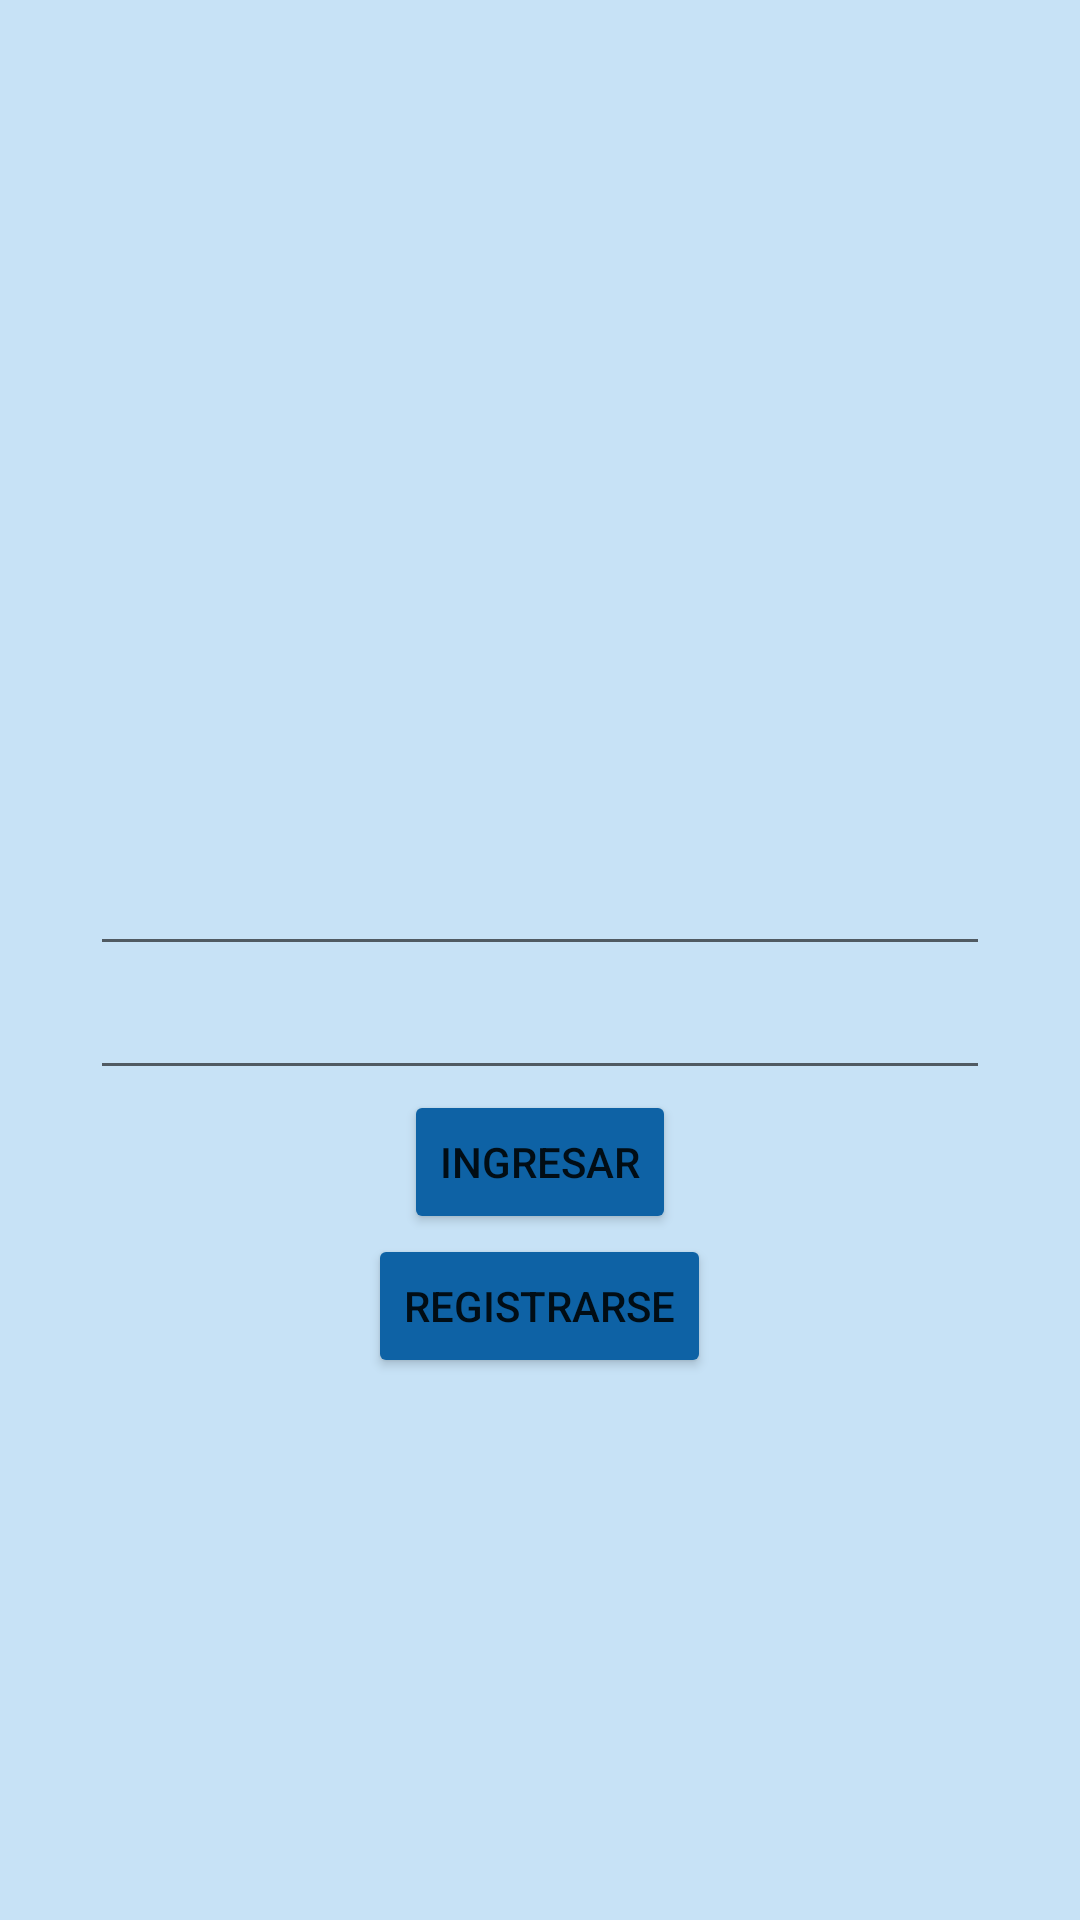

Layout XML and referenced resources for this Android screen:
<!-- AndroidManifest.xml: application theme Theme.MyApplication -->
<!-- res/layout/activity_login.xml -->
<?xml version="1.0" encoding="utf-8"?>
<LinearLayout xmlns:android="http://schemas.android.com/apk/res/android"
    xmlns:app="http://schemas.android.com/apk/res-auto"
    xmlns:tools="http://schemas.android.com/tools"
    android:layout_width="match_parent"
    android:layout_height="match_parent"
    android:orientation="vertical"
    android:gravity="center"
    android:background="#C7E2F6"
    tools:context=".Login">

    <ImageView
        android:id="@+id/imageLogin"
        android:layout_width="100dp"
        android:layout_height="100dp"
        tools:srcCompat="@drawable/btn_login" />

    <EditText
        android:id="@+id/editEmailLogin"
        android:layout_width="300dp"
        android:layout_height="wrap_content"
        android:inputType="textPersonName" />

    <EditText
        android:id="@+id/editPasswordLogin"
        android:layout_width="300dp"
        android:layout_height="wrap_content"
        android:inputType="textPassword" />

    <Button
        android:id="@+id/btnLogin"
        android:backgroundTint="#0E62A5"
        android:layout_width="wrap_content"
        android:layout_height="wrap_content"
        android:text="@string/btn_login" />

    <Button
        android:id="@+id/btnLoginRegister"
        android:backgroundTint="#0E62A5"
        android:layout_width="wrap_content"
        android:layout_height="wrap_content"
        android:text="@string/btn_login_register" />
</LinearLayout>
<!-- resources referenced by this layout -->
<resources>
  <!-- drawable btn_login: png bitmap (drawable, 31422 bytes) -->
  <string name="btn_login">Ingresar</string>
  <string name="btn_login_register">Registrarse</string>
  
      //Strings SignUp
  <style name="Theme.MyApplication" parent="Theme.MaterialComponents.DayNight.DarkActionBar">
          
          <item name="colorPrimary">#0E62A5</item>
          <item name="colorPrimaryVariant">@color/purple_700</item>
          <item name="colorOnPrimary">@color/white</item>
          
          <item name="colorSecondary">@color/teal_200</item>
          <item name="colorSecondaryVariant">@color/teal_700</item>
          <item name="colorOnSecondary">@color/black</item>
          
          <item name="android:statusBarColor">?attr/colorPrimaryVariant</item>
          
      </style>
  <!-- not gathered from this repository: default colours our renderer supplied (Android Studio template values) -->
  <color name="purple_700">#FF3700B3</color>
  <color name="teal_200">#FF03DAC5</color>
  <color name="teal_700">#FF018786</color>
  <color name="black">#FF000000</color>
  <color name="white">#FFFFFFFF</color>
</resources>
